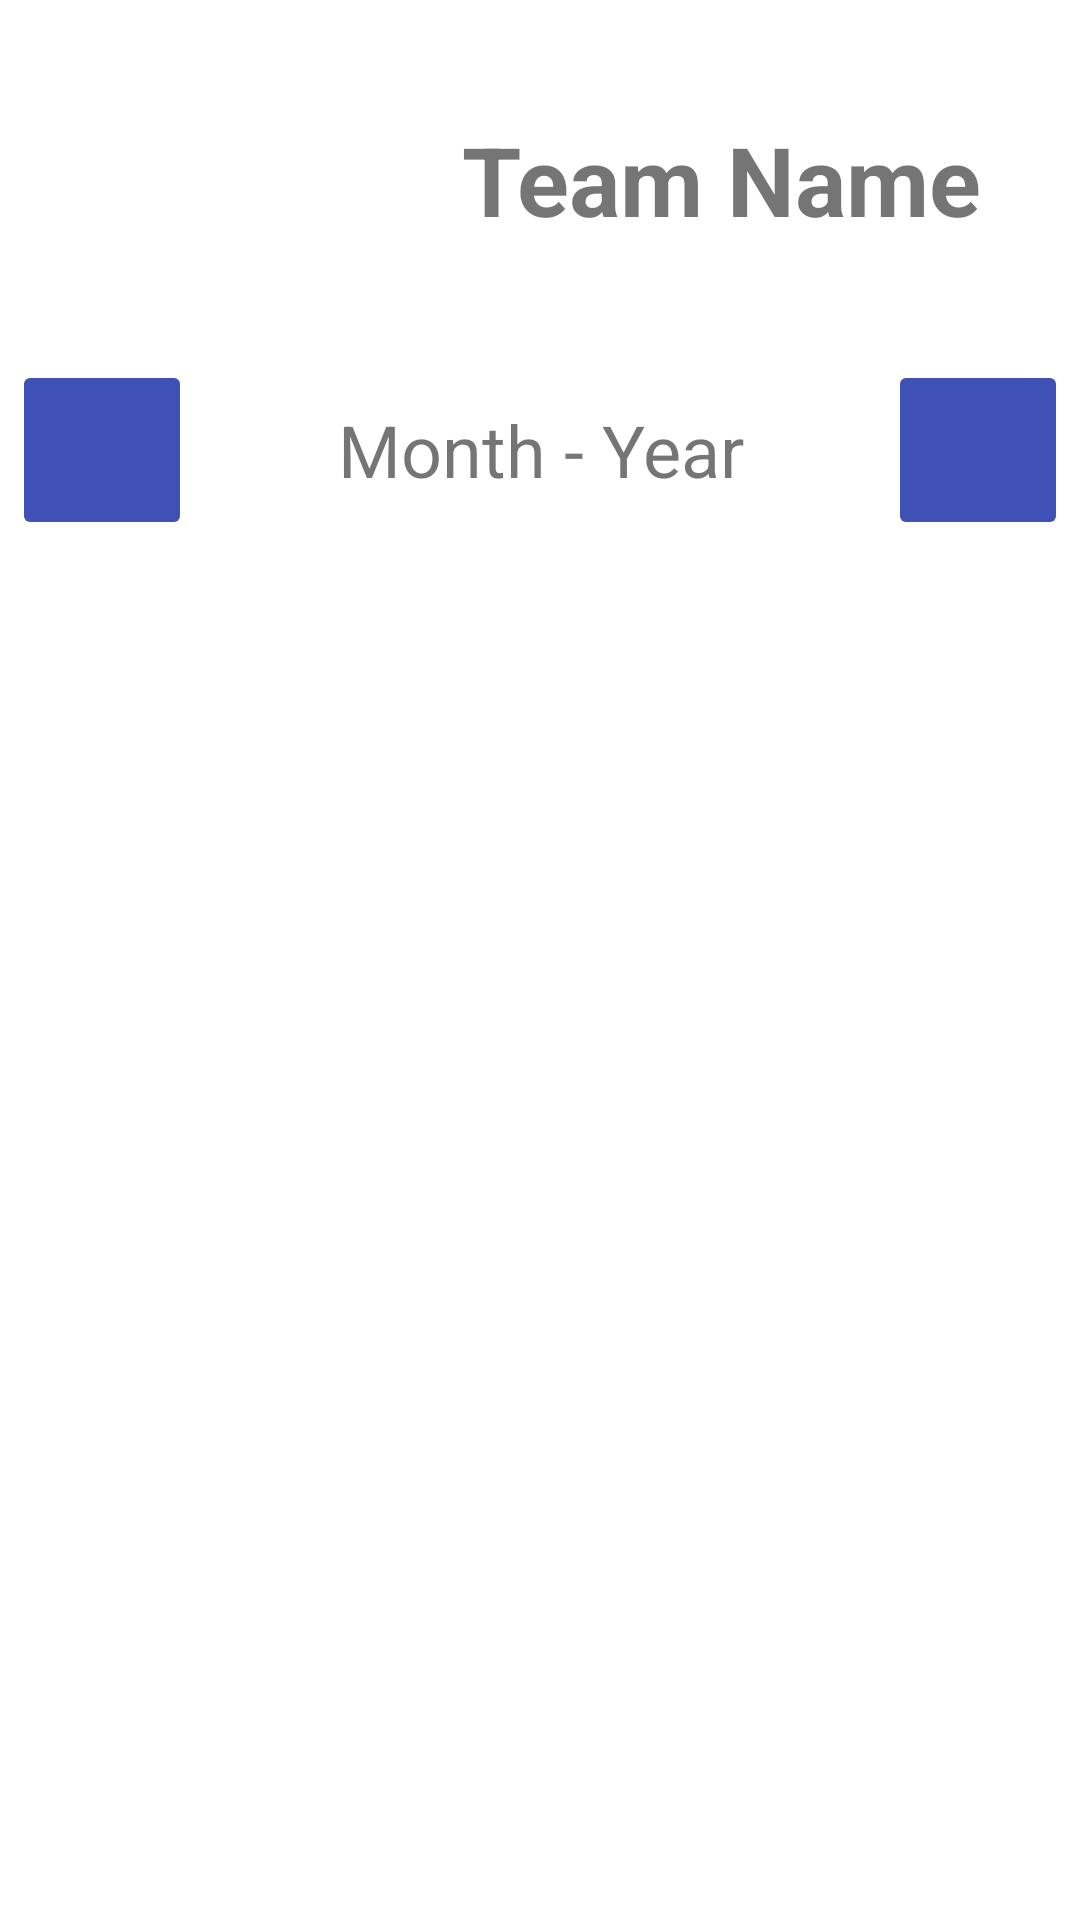

Write the Android layout XML for this screen, with the resource values it uses.
<!-- AndroidManifest.xml: application theme Theme.BaseballApp -->
<!-- res/layout/fragment_schedule.xml -->
<?xml version="1.0" encoding="utf-8"?>
<RelativeLayout xmlns:android="http://schemas.android.com/apk/res/android"
    xmlns:app="http://schemas.android.com/apk/res-auto"
    xmlns:tools="http://schemas.android.com/tools"
    android:layout_width="match_parent"
    android:layout_height="match_parent"
    tools:context=".ui.schedule.ScheduleFragment">

    <RelativeLayout
        android:id="@+id/scheduleTeamBar"
        android:layout_width="match_parent"
        android:layout_height="wrap_content"
        android:backgroundTint="@color/button">
        <ImageView
            android:id="@+id/scheduleTeamBarLogo"
            android:layout_width="120dp"
            android:layout_height="120dp"
            android:layout_alignParentStart="true"
            android:layout_marginStart="16dp">
        </ImageView>
        <TextView
            android:id="@+id/scheduleTeamBarName"
            android:layout_width="wrap_content"
            android:layout_height="wrap_content"
            android:text="Team Name"
            android:layout_centerVertical="true"
            android:layout_toRightOf="@id/scheduleTeamBarLogo"
            android:layout_marginStart="18dp"
            android:textSize="32sp"
            android:textStyle="bold"/>
    </RelativeLayout>

    <RelativeLayout
        android:id="@+id/scheduleMonthBar"
        android:layout_width="match_parent"
        android:layout_height="60dp"
        android:layout_below="@id/scheduleTeamBar"
        android:layout_marginStart="4dp"
        android:layout_marginEnd="4dp">

        <ImageButton
            android:id="@+id/scheduleMonthBarButtonLeft"
            android:layout_width="60dp"
            android:layout_height="match_parent"
            android:layout_alignParentStart="true"
            android:src="@drawable/ic_arrow_left"
            android:backgroundTint="@color/button"/>

        <TextView
            android:id="@+id/scheduleMonthBarTV"
            android:layout_width="match_parent"
            android:layout_height="match_parent"
            android:layout_toEndOf="@id/scheduleMonthBarButtonLeft"
            android:layout_toStartOf="@id/scheduleMonthBarButtonRight"
            android:textSize="24sp"
            android:gravity="center"
            android:textAlignment="center"
            android:text="Month - Year"/>

        <ImageButton
            android:id="@+id/scheduleMonthBarButtonRight"
            android:layout_width="60dp"
            android:layout_height="match_parent"
            android:layout_alignParentEnd="true"
            android:src="@drawable/ic_arrow_right"
            android:backgroundTint="@color/button"/>

    </RelativeLayout>

    <RelativeLayout
        android:layout_width="match_parent"
        android:layout_height="match_parent"
        android:layout_below="@id/scheduleMonthBar">

        <androidx.recyclerview.widget.RecyclerView
            android:id="@+id/calenderRV"
            android:layout_width="match_parent"
            android:layout_height="match_parent"
            android:layout_centerInParent="true"
            android:background="#FFFFFF"
            android:clipToPadding="false"
            android:overScrollMode="never"
            android:padding="8dp" />
    </RelativeLayout>

</RelativeLayout>
<!-- resources referenced by this layout -->
<resources>
  <color name="button">#3F51B5</color>
  <style name="Theme.BaseballApp" parent="Theme.MaterialComponents.DayNight.DarkActionBar">
          
          <item name="colorPrimary">@color/purple_500</item>
          <item name="colorPrimaryVariant">@color/purple_700</item>
          <item name="colorOnPrimary">@color/white</item>
          
          <item name="colorSecondary">@color/teal_200</item>
          <item name="colorSecondaryVariant">@color/teal_700</item>
          <item name="colorOnSecondary">@color/black</item>
          
          <item name="android:statusBarColor">?attr/colorPrimaryVariant</item>
          
      </style>
  <color name="purple_500">#FF6200EE</color>
  <color name="purple_700">#FF3700B3</color>
  <color name="white">#FFFFFFFF</color>
  <color name="teal_200">#FF03DAC5</color>
  <color name="teal_700">#FF018786</color>
  <color name="black">#FF000000</color>
</resources>
